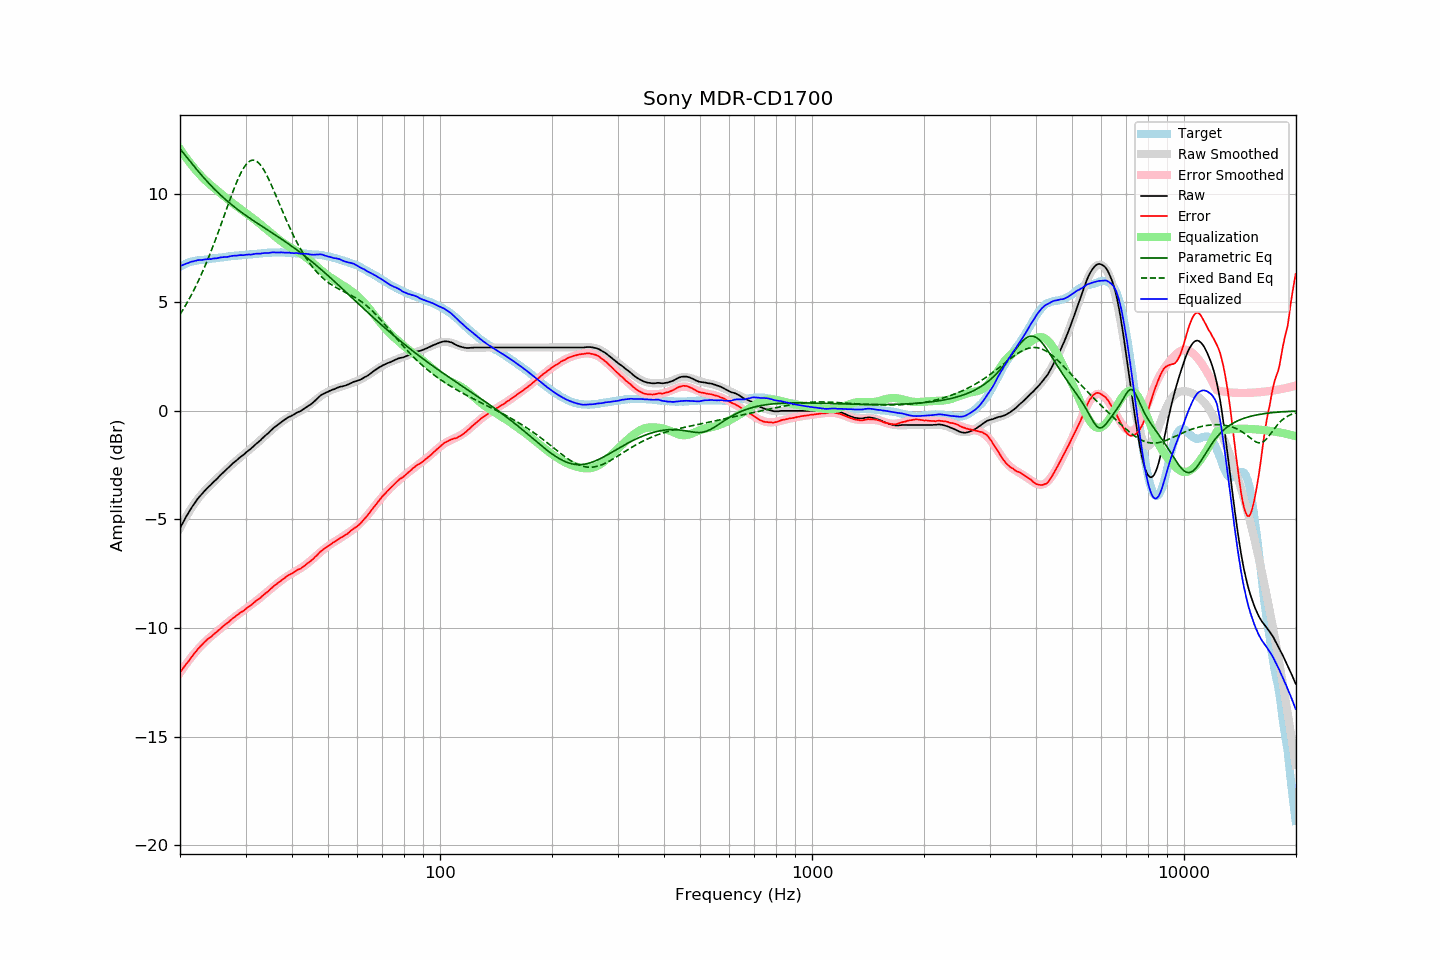

The table this chart was drawn from, first rows:
frequency, raw, error, smoothed, error_smoothed, equalization, parametric_eq, fixed_band_eq, equalized_raw, equalized_smoothed, target
20.00, -5.40, -12.05, -5.39, -12.06, 12.06, 12.07, 4.44, 6.66, 6.67, 6.65
20.20, -5.26, -11.95, -5.25, -11.95, 11.95, 11.98, 4.56, 6.69, 6.70, 6.69
20.40, -5.12, -11.85, -5.12, -11.85, 11.85, 11.89, 4.68, 6.73, 6.73, 6.73
20.61, -4.98, -11.74, -4.98, -11.74, 11.74, 11.80, 4.80, 6.76, 6.76, 6.76
20.81, -4.85, -11.65, -4.85, -11.64, 11.64, 11.70, 4.93, 6.79, 6.79, 6.80
21.02, -4.73, -11.57, -4.73, -11.54, 11.54, 11.61, 5.06, 6.81, 6.81, 6.84
21.23, -4.60, -11.45, -4.61, -11.44, 11.44, 11.52, 5.20, 6.84, 6.83, 6.86
21.44, -4.48, -11.35, -4.49, -11.35, 11.35, 11.43, 5.33, 6.87, 6.86, 6.87
21.66, -4.37, -11.27, -4.38, -11.26, 11.26, 11.33, 5.47, 6.88, 6.88, 6.89
21.87, -4.26, -11.16, -4.27, -11.17, 11.17, 11.24, 5.62, 6.91, 6.90, 6.90
22.09, -4.16, -11.08, -4.16, -11.08, 11.08, 11.15, 5.77, 6.92, 6.91, 6.92
22.31, -4.05, -10.98, -4.06, -10.99, 10.99, 11.07, 5.92, 6.94, 6.93, 6.93
22.54, -3.96, -10.90, -3.97, -10.91, 10.91, 10.98, 6.08, 6.95, 6.94, 6.94
22.76, -3.88, -10.83, -3.88, -10.83, 10.83, 10.89, 6.24, 6.95, 6.95, 6.95
22.99, -3.80, -10.75, -3.79, -10.75, 10.75, 10.81, 6.41, 6.95, 6.96, 6.95
23.22, -3.71, -10.67, -3.71, -10.68, 10.68, 10.72, 6.58, 6.97, 6.97, 6.96
23.45, -3.63, -10.60, -3.63, -10.61, 10.61, 10.64, 6.75, 6.98, 6.98, 6.97
23.69, -3.55, -10.53, -3.56, -10.54, 10.54, 10.56, 6.93, 6.99, 6.99, 6.98
23.92, -3.48, -10.47, -3.48, -10.47, 10.47, 10.48, 7.11, 7.00, 7.00, 6.99
24.16, -3.42, -10.43, -3.41, -10.41, 10.41, 10.40, 7.29, 6.99, 7.00, 7.01
24.40, -3.34, -10.36, -3.33, -10.35, 10.35, 10.32, 7.48, 7.01, 7.01, 7.03
24.65, -3.26, -10.28, -3.26, -10.28, 10.28, 10.25, 7.68, 7.02, 7.02, 7.02
24.89, -3.20, -10.23, -3.19, -10.22, 10.22, 10.17, 7.87, 7.02, 7.03, 7.03
25.14, -3.13, -10.17, -3.12, -10.16, 10.16, 10.10, 8.07, 7.03, 7.04, 7.04
25.39, -3.05, -10.10, -3.05, -10.10, 10.10, 10.03, 8.27, 7.05, 7.05, 7.05
25.65, -2.97, -10.04, -2.97, -10.04, 10.04, 9.96, 8.48, 7.07, 7.06, 7.07
25.91, -2.90, -9.97, -2.90, -9.98, 9.98, 9.89, 8.68, 7.08, 7.07, 7.07
26.16, -2.83, -9.91, -2.83, -9.92, 9.92, 9.82, 8.89, 7.09, 7.08, 7.08
26.43, -2.76, -9.85, -2.76, -9.85, 9.85, 9.76, 9.10, 7.09, 7.09, 7.09
26.69, -2.70, -9.80, -2.69, -9.79, 9.79, 9.69, 9.31, 7.09, 7.10, 7.10
26.96, -2.63, -9.74, -2.62, -9.73, 9.73, 9.63, 9.51, 7.10, 7.11, 7.11
27.23, -2.55, -9.67, -2.55, -9.67, 9.67, 9.57, 9.72, 7.12, 7.12, 7.12
27.50, -2.48, -9.61, -2.49, -9.61, 9.61, 9.51, 9.92, 7.13, 7.13, 7.13
27.77, -2.41, -9.54, -2.42, -9.55, 9.55, 9.45, 10.12, 7.14, 7.13, 7.13
28.05, -2.35, -9.50, -2.35, -9.50, 9.50, 9.39, 10.31, 7.15, 7.14, 7.15
28.33, -2.29, -9.44, -2.29, -9.44, 9.44, 9.33, 10.49, 7.15, 7.15, 7.15
28.62, -2.23, -9.39, -2.23, -9.39, 9.39, 9.27, 10.67, 7.16, 7.16, 7.15
28.90, -2.16, -9.32, -2.17, -9.33, 9.33, 9.22, 10.83, 7.17, 7.17, 7.16
29.19, -2.10, -9.26, -2.11, -9.28, 9.28, 9.16, 10.98, 7.18, 7.17, 7.16
29.48, -2.05, -9.24, -2.04, -9.22, 9.22, 9.11, 11.12, 7.17, 7.18, 7.19
29.78, -1.99, -9.18, -1.98, -9.17, 9.17, 9.05, 11.24, 7.18, 7.19, 7.19
30.08, -1.92, -9.12, -1.92, -9.11, 9.11, 9.00, 11.34, 7.19, 7.19, 7.20
30.38, -1.86, -9.05, -1.86, -9.06, 9.06, 8.95, 11.42, 7.20, 7.20, 7.19
30.68, -1.80, -9.01, -1.80, -9.01, 9.01, 8.90, 11.49, 7.21, 7.20, 7.21
30.99, -1.75, -8.96, -1.74, -8.95, 8.95, 8.85, 11.53, 7.20, 7.21, 7.21
31.30, -1.68, -8.90, -1.67, -8.89, 8.89, 8.80, 11.55, 7.21, 7.22, 7.22
31.61, -1.61, -8.83, -1.61, -8.84, 8.84, 8.75, 11.55, 7.23, 7.23, 7.22
31.93, -1.54, -8.77, -1.55, -8.78, 8.78, 8.70, 11.52, 7.24, 7.23, 7.23
32.24, -1.48, -8.71, -1.48, -8.72, 8.72, 8.65, 11.48, 7.24, 7.24, 7.23
32.57, -1.42, -8.67, -1.41, -8.66, 8.66, 8.60, 11.42, 7.24, 7.25, 7.25
32.89, -1.36, -8.61, -1.35, -8.60, 8.60, 8.55, 11.33, 7.24, 7.25, 7.25
33.22, -1.28, -8.54, -1.28, -8.54, 8.54, 8.50, 11.23, 7.26, 7.26, 7.26
33.55, -1.21, -8.48, -1.21, -8.48, 8.48, 8.45, 11.12, 7.27, 7.26, 7.27
33.89, -1.14, -8.41, -1.14, -8.41, 8.41, 8.41, 10.99, 7.27, 7.27, 7.27
34.23, -1.08, -8.36, -1.08, -8.35, 8.35, 8.36, 10.85, 7.27, 7.28, 7.28
34.57, -1.02, -8.31, -1.01, -8.29, 8.29, 8.31, 10.70, 7.27, 7.28, 7.29
34.92, -0.94, -8.22, -0.94, -8.23, 8.23, 8.26, 10.54, 7.29, 7.29, 7.28
35.27, -0.87, -8.16, -0.88, -8.17, 8.17, 8.21, 10.38, 7.30, 7.29, 7.29
35.62, -0.80, -8.10, -0.81, -8.10, 8.10, 8.17, 10.21, 7.30, 7.29, 7.30
35.97, -0.74, -8.03, -0.75, -8.04, 8.04, 8.12, 10.04, 7.30, 7.30, 7.29
... 635 more rows
